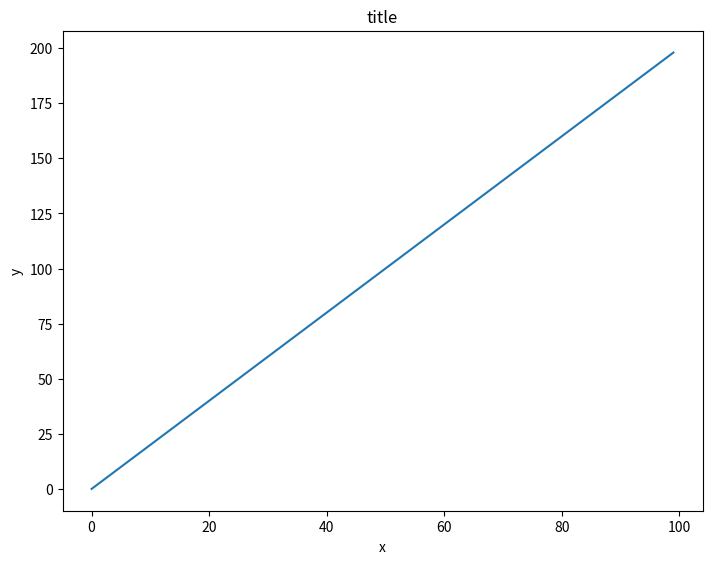
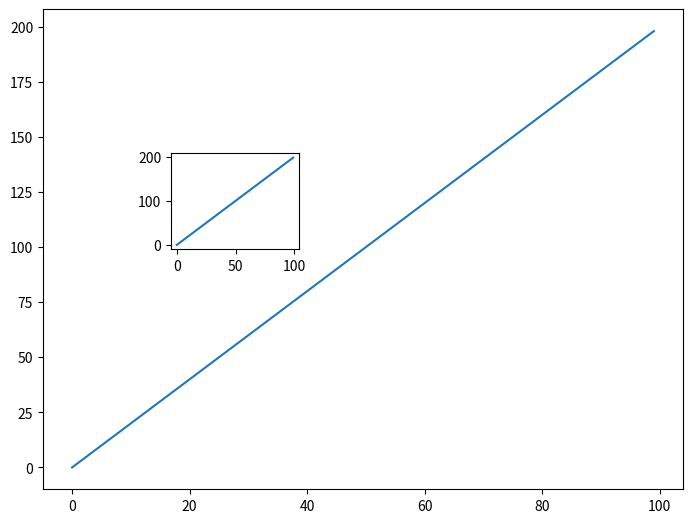
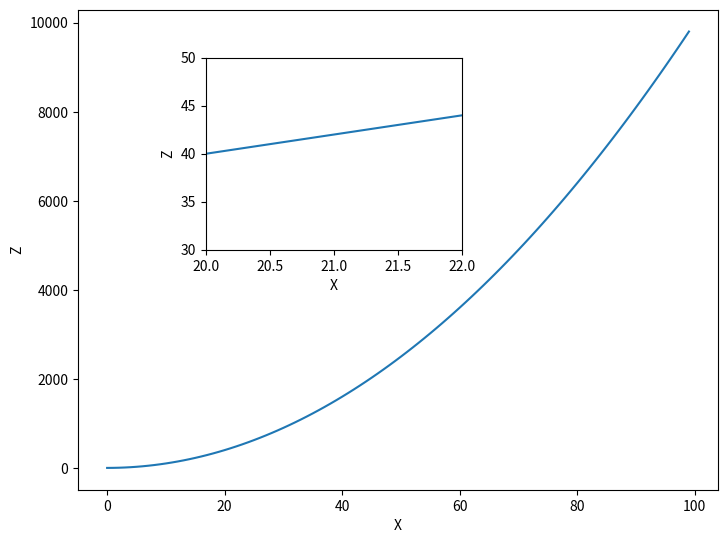

Python code for these plots, in order:
#!/usr/bin/env python
# coding: utf-8

# In[1]:


import numpy as np


# In[2]:


x=np.arange(0,100)
y=x*2
z=x**2


# In[3]:


import matplotlib.pyplot as plt
get_ipython().run_line_magic('matplotlib', 'inline')


# Create a figure object called fig using plt.figure() 
# Use add_axes to add an axis to the figure canvas at [0,0,1,1]. Call this new axis ax. 
# Plot (x,y) on that axes and set the labels and titles to match the plot below:

# In[4]:



fig = plt.figure()

ax = fig.add_axes([0,0,1,1])
ax.set_title('title')
ax.set_xlabel('x')
ax.set_ylabel('y')

ax.plot(x,y)


# Create a figure object and put two axes on it, ax1 and ax2. Located at [0,0,1,1] and [0.2,0.5,.2,.2] respectively.

# In[5]:


fig1 = plt.figure()

ax1 = fig1.add_axes([0,0,1,1])
ax2 = fig1.add_axes([0.2,0.5,.2,.2])


# Now plot (x,y) on both axes. And call your figure object to show it

# In[6]:


fig1 = plt.figure()

ax1 = fig1.add_axes([0,0,1,1])
ax2 = fig1.add_axes([0.2,0.5,.2,.2])

ax1.plot(x,y)
ax2.plot(x,y)


# Create the plot below by adding two axes to a figure object at [0,0,1,1] and [0.2,0.5,.4,.4]

# In[7]:


fig1 = plt.figure()
ax0 = fig1.add_axes([0,0,1,1])
ax1 = fig1.add_axes([0.2,0.5,.4,.4])

ax0.set_xlabel('X')
ax0.set_ylabel('Z')

ax1.set_xlabel('X')
ax1.set_ylabel('Z')
ax1.set_ylim(30,50)
ax1.set_xlim(20,22)

ax0.plot(x,z)
ax1.plot(x,y)


# 
# Now use x,y, and z arrays to recreate the plot below. Notice the xlimits and y limits on the inserted plot:
# 

# In[8]:


fig1 = plt.figure()

ax3 = fig1.add_axes([0,0,1,1])
ax4 = fig1.add_axes([0.2,0.5,.4,.4])


# Use plt.subplots(nrows=1, ncols=2) to create the plot below.

# In[9]:



fig,axes = plt.subplots(nrows=1,ncols=2)


# In[ ]:





# In[ ]:





# In[ ]:





# In[ ]:





# In[ ]:





# In[ ]:





# In[ ]:





# In[ ]:





# In[ ]:





# In[ ]:





# In[ ]:





# In[ ]:




